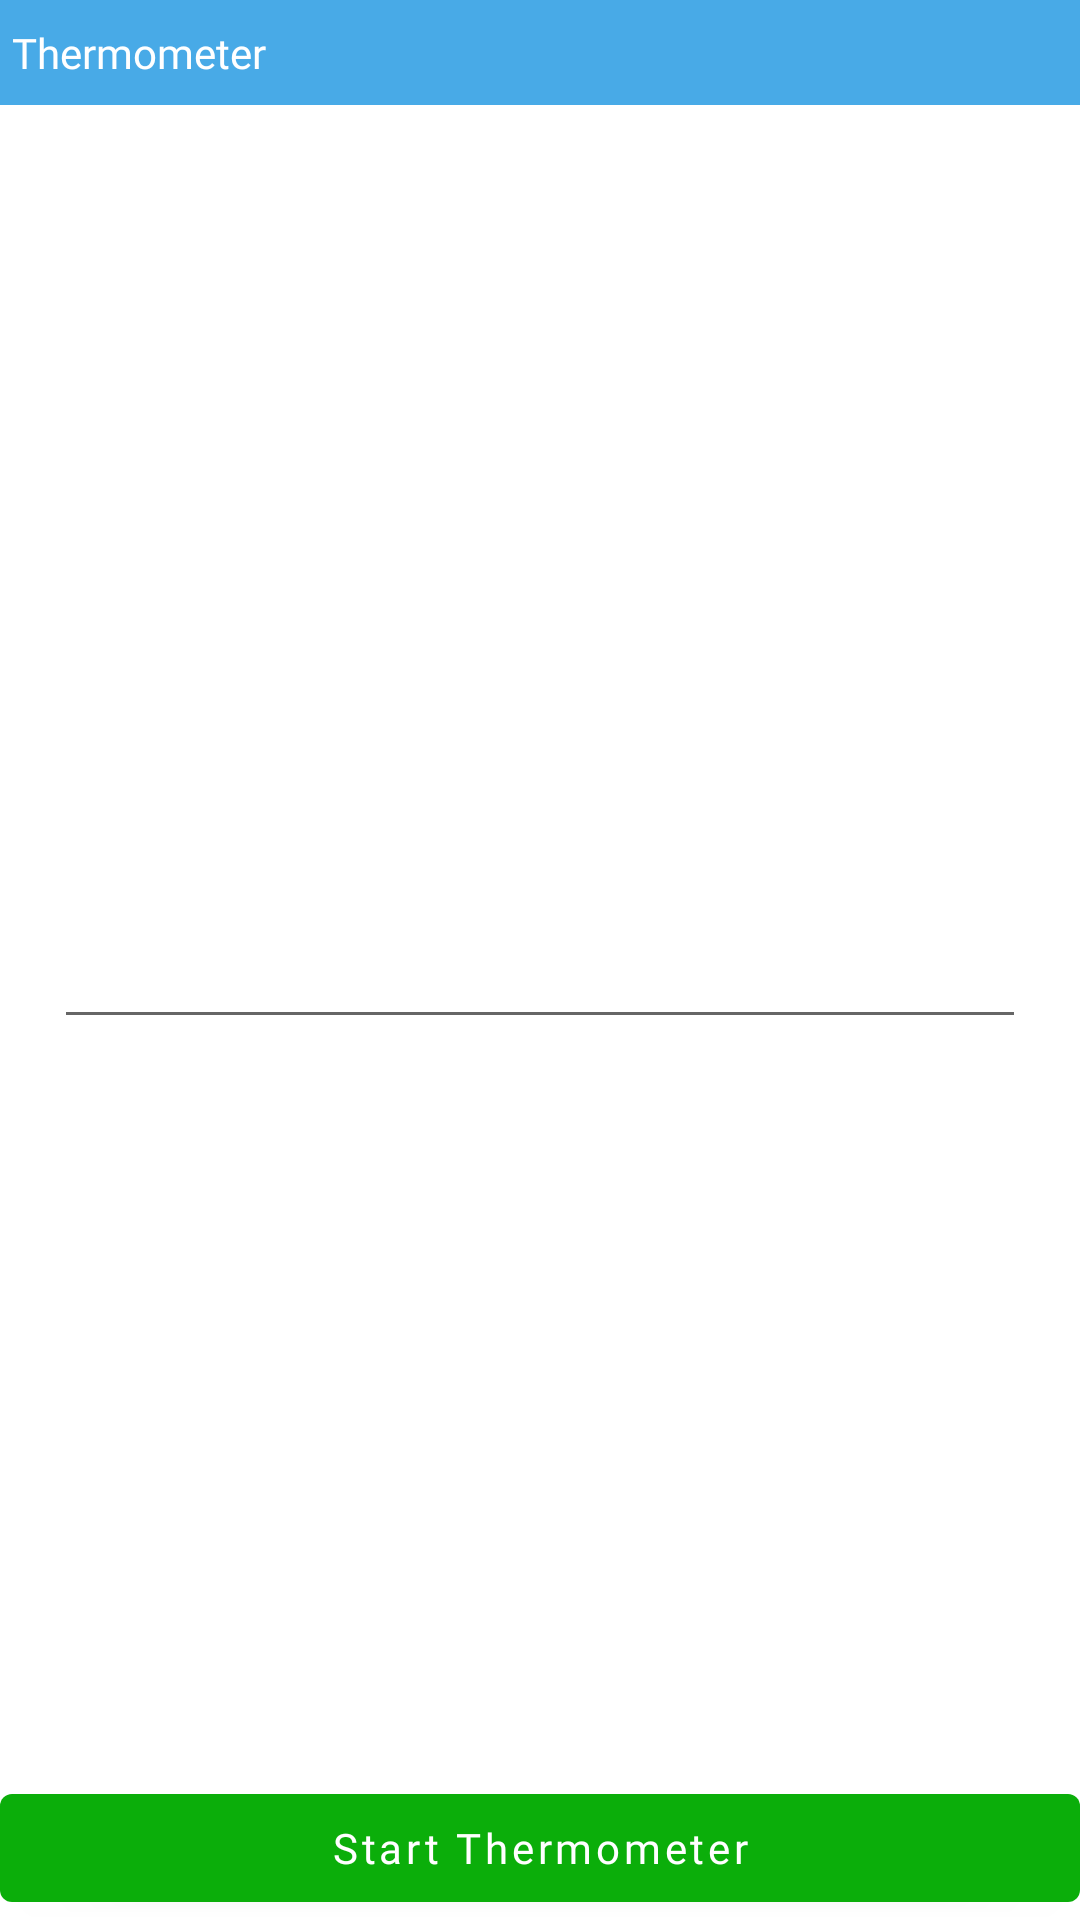

The Android layout XML behind this screen, and the referenced resources:
<!-- AndroidManifest.xml: application theme Theme.MedWand -->
<!-- res/layout/fragment_thermometer.xml -->
<?xml version="1.0" encoding="utf-8"?>
<FrameLayout xmlns:android="http://schemas.android.com/apk/res/android"
    xmlns:app="http://schemas.android.com/apk/res-auto"
    xmlns:tools="http://schemas.android.com/tools"
    android:layout_width="match_parent"
    android:layout_height="match_parent"
    tools:context=".ThermometerFragment">

    <androidx.constraintlayout.widget.ConstraintLayout
        android:layout_width="match_parent"
        android:layout_height="match_parent">

        <TextView
            android:id="@+id/textView1"
            android:layout_width="match_parent"
            android:layout_height="wrap_content"
            android:background="@color/blue"
            android:fontFamily="@font/arial"
            android:paddingStart="4dp"
            android:paddingEnd="2dp"
            android:padding="8dp"
            android:text="Thermometer"
            android:textColor="@color/white"
            app:layout_constraintEnd_toEndOf="parent"
            app:layout_constraintStart_toStartOf="parent"
            app:layout_constraintTop_toTopOf="parent" />

        <EditText
            android:id="@+id/thermValue"
            android:inputType="numberDecimal"
            android:layout_width="0dp"
            android:layout_height="wrap_content"
            android:fontFamily="@font/arial"
            android:textSize="@dimen/sum_val"
            android:textStyle="bold"
            android:textAlignment="center"
            app:layout_constraintBottom_toTopOf="@+id/btnSave"
            app:layout_constraintEnd_toEndOf="parent"
            app:layout_constraintStart_toStartOf="parent"
            app:layout_constraintTop_toBottomOf="@+id/textView1"
            app:layout_constraintWidth_percent="0.90" />

        <com.google.android.material.button.MaterialButton
            android:id="@+id/btnSave"
            android:layout_width="match_parent"
            android:layout_height="wrap_content"
            android:fontFamily="@font/arial"
            android:text="Start Thermometer"
            android:textAllCaps="false"
            app:backgroundTint="@color/green"
            app:layout_constraintBottom_toBottomOf="parent"
            app:layout_constraintEnd_toEndOf="parent"
            app:layout_constraintStart_toStartOf="parent" />
    </androidx.constraintlayout.widget.ConstraintLayout>

</FrameLayout>
<!-- resources referenced by this layout -->
<resources>
  <color name="blue">#48aae7</color>
  <color name="green">#0bae0a</color>
  <color name="white">#FFFFFFFF</color>
  <dimen name="sum_val">36sp</dimen>
  <style name="Theme.MedWand" parent="Theme.MaterialComponents.DayNight.NoActionBar">
          
          <item name="colorPrimary">@color/purple_500</item>
          <item name="colorPrimaryVariant">@color/purple_700</item>
          <item name="colorOnPrimary">@color/white</item>
          
          <item name="colorSecondary">@color/teal_200</item>
          <item name="colorSecondaryVariant">@color/teal_700</item>
          <item name="colorOnSecondary">@color/black</item>
          
          <item name="android:statusBarColor">@android:color/darker_gray</item>
          
      </style>
  <color name="purple_500">#FF6200EE</color>
  <color name="purple_700">#FF3700B3</color>
  <color name="teal_200">#FF03DAC5</color>
  <color name="teal_700">#FF018786</color>
  <color name="black">#FF000000</color>
</resources>
